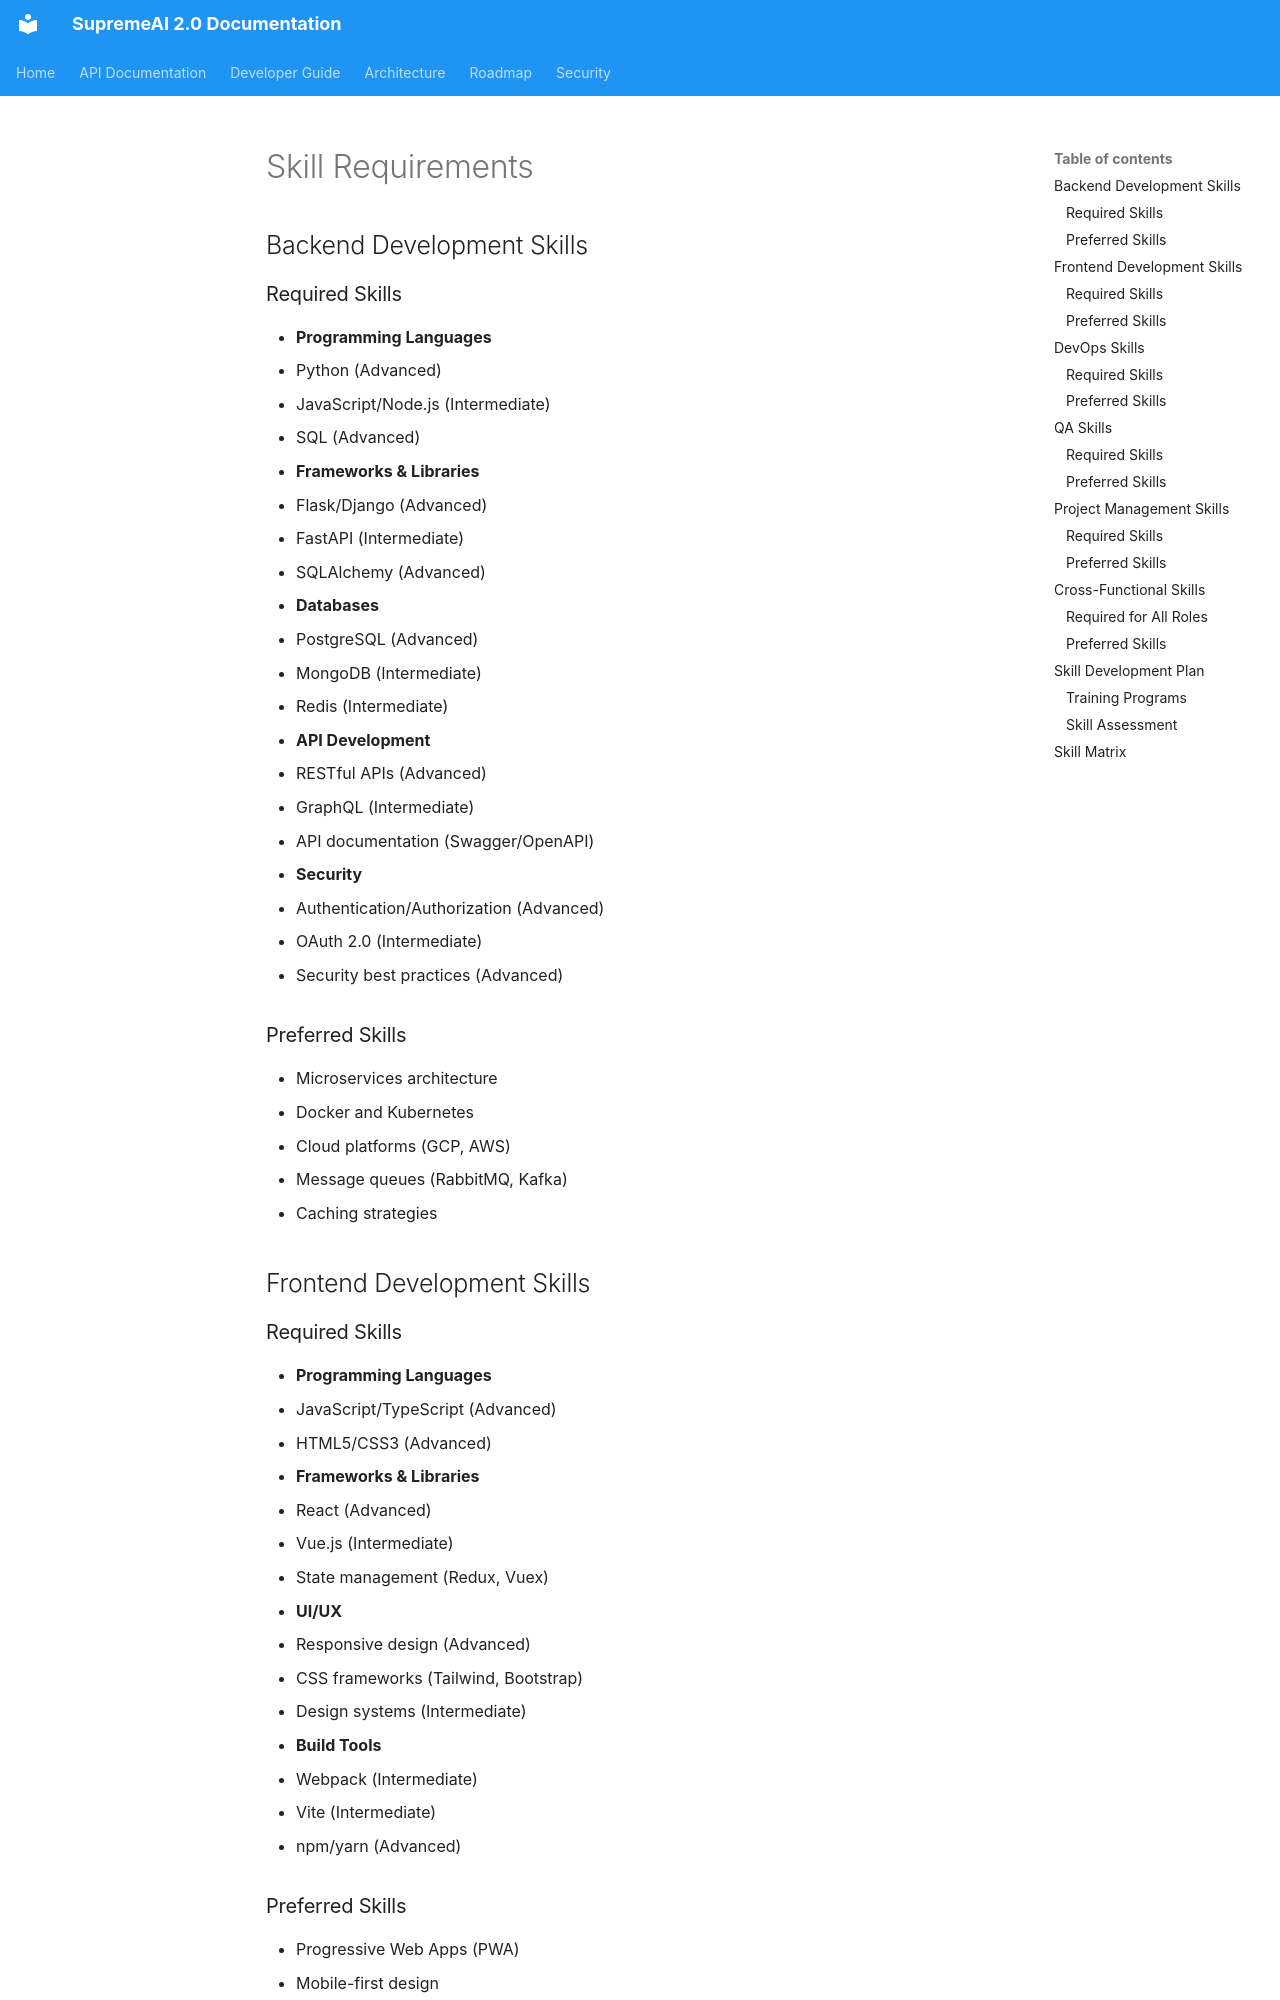

repository: SaifulHaqueNiloy/supremeai · page: plans/phases/agent_and_engineer_skill_requirements/index.html · generator: mkdocs

---
target_scope: supremeai_internal
# [V5 audit 2026-09-17] Legacy doc migrated to canonical governance schema; defaults are conservative (historical/derived role) — refine on next lifecycle review.
id: auto:agent_and_engineer_skill_requirements
subject: Skill Requirements
document_role: policy
planning_authority: Architecture Governance / Planning Circle
status: historical

---

# Skill Requirements

## Backend Development Skills

### Required Skills

- **Programming Languages**
  - Python (Advanced)
  - JavaScript/Node.js (Intermediate)
  - SQL (Advanced)

- **Frameworks & Libraries**
  - Flask/Django (Advanced)
  - FastAPI (Intermediate)
  - SQLAlchemy (Advanced)

- **Databases**
  - PostgreSQL (Advanced)
  - MongoDB (Intermediate)
  - Redis (Intermediate)

- **API Development**
  - RESTful APIs (Advanced)
  - GraphQL (Intermediate)
  - API documentation (Swagger/OpenAPI)

- **Security**
  - Authentication/Authorization (Advanced)
  - OAuth 2.0 (Intermediate)
  - Security best practices (Advanced)

### Preferred Skills

- Microservices architecture
- Docker and Kubernetes
- Cloud platforms (GCP, AWS)
- Message queues (RabbitMQ, Kafka)
- Caching strategies

## Frontend Development Skills
